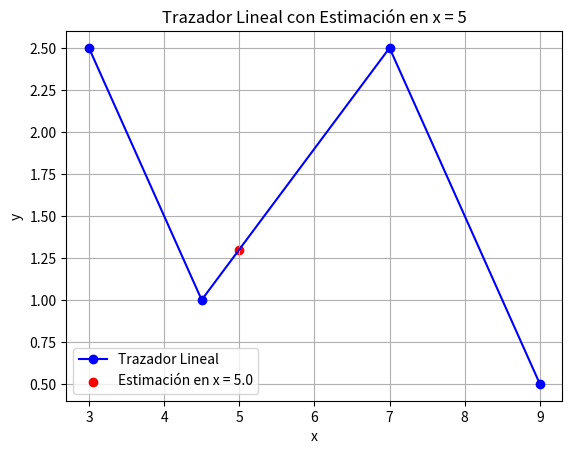

The script that saved this image:
import numpy as np
import matplotlib.pyplot as plt

# Datos
x = np.array([3.0, 4.5, 7.0, 9.0])
y = np.array([2.5, 1.0, 2.5, 0.5])

# Graficar trazador lineal
plt.plot(x, y, marker='o', linestyle='-', color='blue', label='Trazador Lineal')

# Punto entre el que vamos a interpolar
x1, y1 = 4.5, 1.0
x2, y2 = 7.0, 2.5

# El valor de x que queremos estimar
x_est = 5.0

# Fórmula de interpolación lineal
y_est = y1 + (y2 - y1) / (x2 - x1) * (x_est - x1)

# Graficar el punto estimado para x = 5 en la gráfica del trazador lineal
plt.scatter(x_est, y_est, color='red', label=f'Estimación en x = {x_est}')

# Etiquetas y leyenda
plt.xlabel('x')
plt.ylabel('y')
plt.title('Trazador Lineal con Estimación en x = 5')
plt.legend()
plt.grid(True)
plt.show()

# Mostrar valor estimado
print(f"Para x = {x_est}, el valor estimado de y es {y_est:.2f}")

